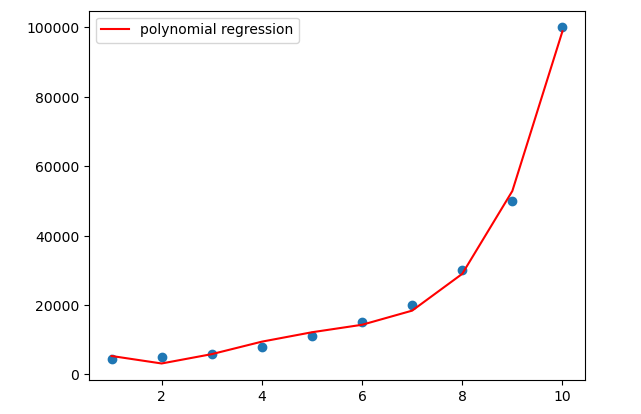

The data file committed next to this chart (first rows):
experience; wage
1; 4500
2; 5000
3; 6000
4; 8000
5; 11000
6; 15000
7; 20000
8; 30000
9; 50000
10; 100000
